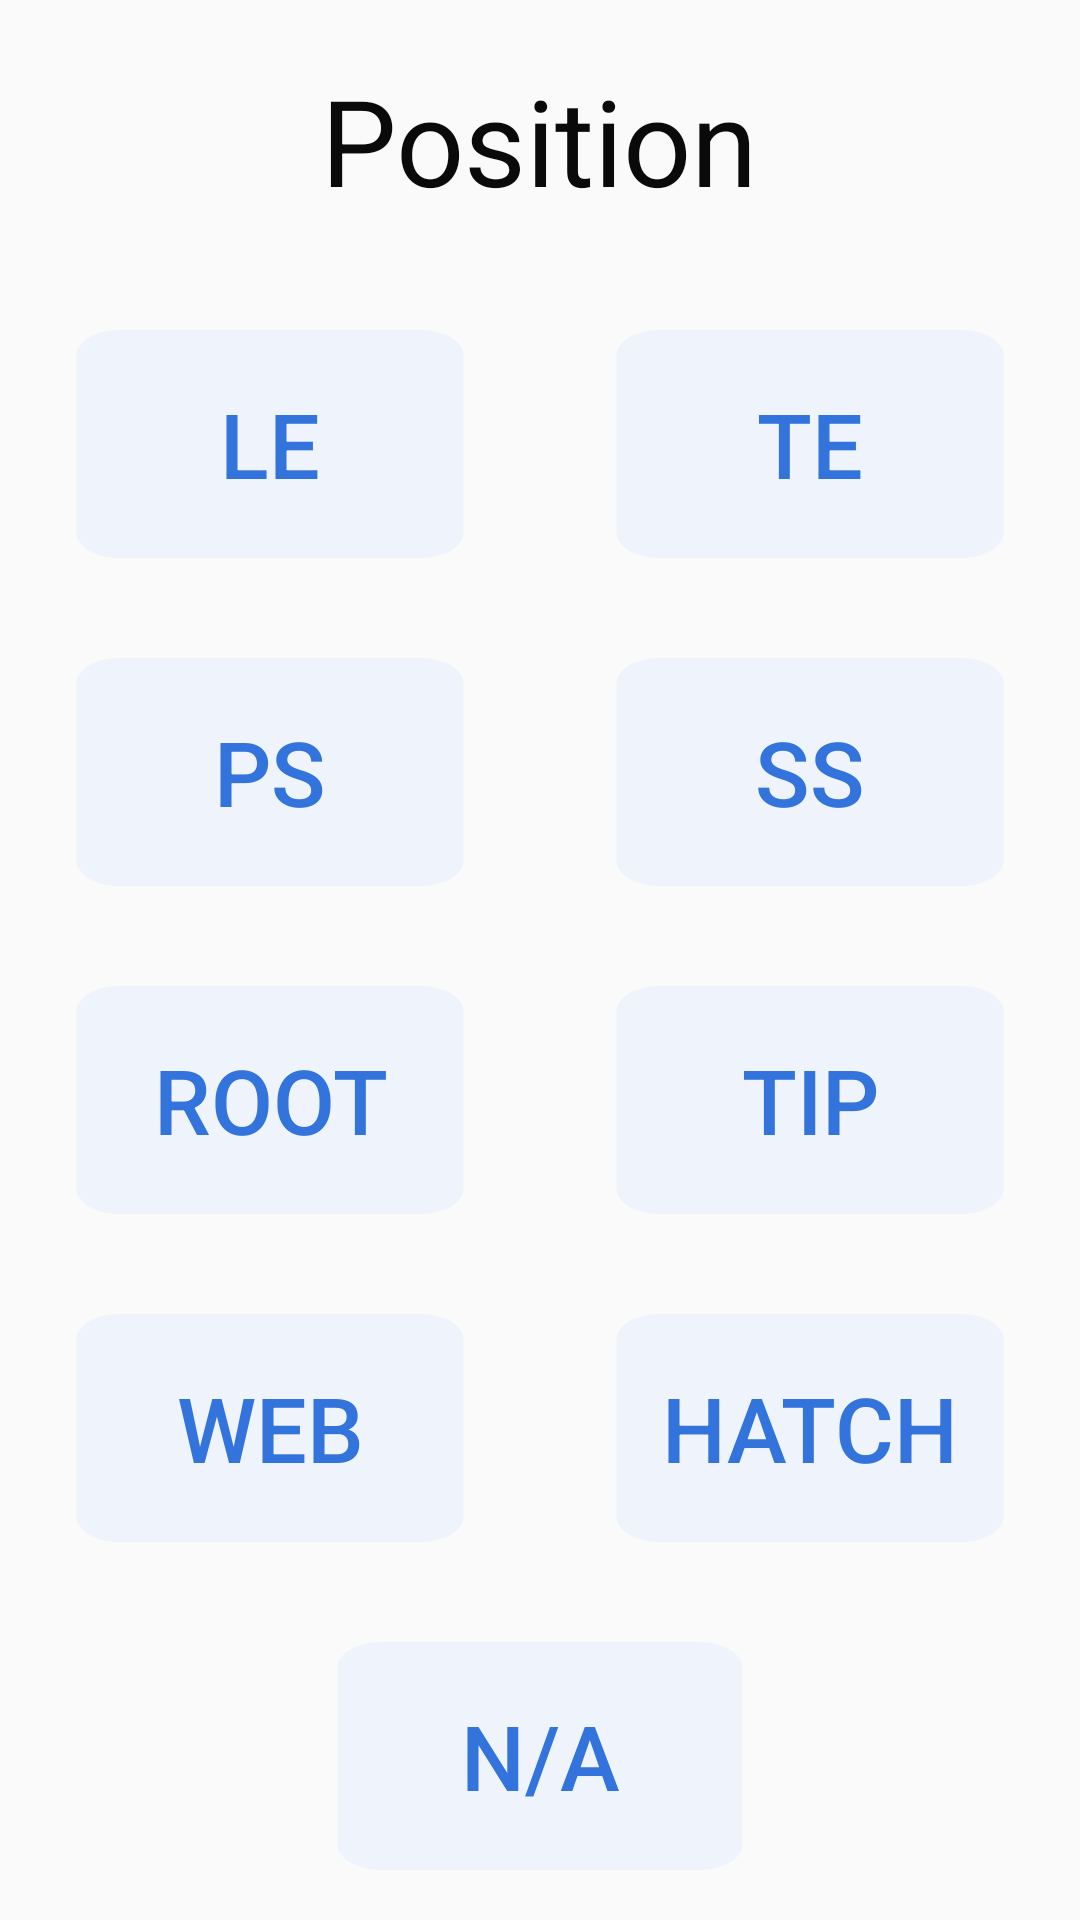

This screen was rendered from an Android layout file. Write that file and the resources it references.
<!-- AndroidManifest.xml: application theme Theme.BladeExpertFiller -->
<!-- res/layout/fragment_indoor_position.xml -->
<?xml version="1.0" encoding="utf-8"?>
<LinearLayout xmlns:android="http://schemas.android.com/apk/res/android"
    xmlns:app="http://schemas.android.com/apk/res-auto"
    xmlns:grid="http://schemas.android.com/apk/res-auto"
    xmlns:tools="http://schemas.android.com/tools"
    android:layout_width="match_parent"
    android:layout_height="match_parent"
    android:gravity="center_horizontal"
    android:orientation="vertical">

    <TextView
        android:id="@id/label_text_view"
        android:layout_width="wrap_content"
        android:layout_height="wrap_content"
        android:layout_marginVertical="20sp"
        android:text="Position"
        android:textColor="@color/bulma_black"
        android:textSize="40sp" />

    <androidx.constraintlayout.widget.ConstraintLayout
        android:layout_width="match_parent"
        android:layout_height="match_parent">

        <GridLayout
            android:id="@+id/grid_layout"
            android:layout_width="match_parent"
            android:layout_height="0dp"
            android:alignmentMode="alignBounds"
            android:columnCount="2"
            android:useDefaultMargins="true"
            app:layout_constraintBottom_toBottomOf="parent"
            app:layout_constraintLeft_toLeftOf="parent"
            app:layout_constraintRight_toRightOf="parent"
            app:layout_constraintTop_toTopOf="parent"
            app:layout_constraintVertical_chainStyle="packed">

            <Button
                android:id="@+id/button_ile"
                android:layout_width="0dp"
                android:layout_height="0dp"
                android:layout_rowWeight="1"
                android:layout_columnWeight="1"
                android:layout_gravity="fill"
                android:background="@drawable/ic_square_24"
                android:backgroundTint="@color/bulma_link_light"
                android:foregroundTint="@color/bulma_link"
                android:tag="ILE"
                android:text="LE"
                android:textSize="30sp" />

            <Button
                android:id="@+id/button_ite"
                android:layout_width="0dp"
                android:layout_height="0dp"
                android:layout_rowWeight="1"
                android:layout_columnWeight="1"
                android:layout_gravity="fill"
                android:background="@drawable/ic_square_24"
                android:backgroundTint="@color/bulma_link_light"
                android:foregroundTint="@color/bulma_link"
                android:tag="ITE"
                android:text="TE"
                android:textSize="30sp" />

            <Button
                android:id="@+id/button_ips"
                android:layout_width="0dp"
                android:layout_height="0dp"
                android:layout_rowWeight="1"
                android:layout_columnWeight="1"
                android:layout_gravity="fill"
                android:background="@drawable/ic_square_24"
                android:backgroundTint="@color/bulma_link_light"
                android:foregroundTint="@color/bulma_link"
                android:tag="IPS"
                android:text="PS"
                android:textSize="30sp" />

            <Button
                android:id="@+id/button_iss"
                android:layout_width="0dp"
                android:layout_height="0dp"
                android:layout_rowWeight="1"
                android:layout_columnWeight="1"
                android:layout_gravity="fill"
                android:background="@drawable/ic_square_24"
                android:backgroundTint="@color/bulma_link_light"
                android:foregroundTint="@color/bulma_link"
                android:tag="ISS"
                android:text="SS"
                android:textSize="30sp" />

            <Button
                android:id="@+id/button_iroot"
                android:layout_width="0dp"
                android:layout_height="0dp"
                android:layout_rowWeight="1"
                android:layout_columnWeight="1"
                android:layout_gravity="fill"
                android:background="@drawable/ic_square_24"
                android:backgroundTint="@color/bulma_link_light"
                android:foregroundTint="@color/bulma_link"
                android:tag="IRT"
                android:text="ROOT"
                android:textSize="30sp" />

            <Button
                android:id="@+id/button_itip"
                android:layout_width="0dp"
                android:layout_height="0dp"
                android:layout_rowWeight="1"
                android:layout_columnWeight="1"
                android:layout_gravity="fill"
                android:background="@drawable/ic_square_24"
                android:backgroundTint="@color/bulma_link_light"
                android:foregroundTint="@color/bulma_link"
                android:tag="ITP"
                android:text="TIP"
                android:textSize="30sp" />


            <Button
                android:id="@+id/button_iweb"
                android:layout_width="0dp"
                android:layout_height="0dp"
                android:layout_rowWeight="1"
                android:layout_columnWeight="1"
                android:layout_gravity="fill"
                android:background="@drawable/ic_square_24"
                android:backgroundTint="@color/bulma_link_light"
                android:foregroundTint="@color/bulma_link"
                android:tag="IWB"
                android:text="WEB"
                android:textSize="30sp" />

            <Button
                android:id="@+id/button_ihatch"
                android:layout_width="0dp"
                android:layout_height="0dp"
                android:layout_rowWeight="1"
                android:layout_columnWeight="1"
                android:layout_gravity="fill"
                android:background="@drawable/ic_square_24"
                android:backgroundTint="@color/bulma_link_light"
                android:foregroundTint="@color/bulma_link"
                android:tag="IHA"
                android:text="HATCH"
                android:textSize="30sp" />

            <Button
                android:id="@+id/button_ina"
                android:layout_width="180dp"
                android:layout_height="0dp"
                android:layout_rowWeight="1"
                android:layout_columnSpan="2"
                android:layout_gravity="fill_vertical|center_horizontal"
                android:background="@drawable/ic_square_24"
                android:backgroundTint="@color/bulma_link_light"
                android:foregroundTint="@color/bulma_link"
                android:text="N/A"
                android:textSize="30sp" />

        </GridLayout>


    </androidx.constraintlayout.widget.ConstraintLayout>
</LinearLayout>
<!-- resources referenced by this layout -->
<resources>
  <color name="bulma_black">#0a0a0a</color>
  <color name="bulma_link">#3273dc</color>
  <color name="bulma_link_light">#eef3fc</color>
  <!-- drawable ic_square_24 (drawable) -->
  <vector android:height="24dp" android:tint="#FFFFFF"
      android:viewportHeight="24" android:viewportWidth="24"
      android:width="24dp" xmlns:android="http://schemas.android.com/apk/res/android">
      <path android:fillColor="@android:color/white" android:pathData="M19,3H5C3.9,3 3,3.9 3,5v14c0,1.1 0.9,2 2,2h14c1.1,0 2,-0.9 2,-2V5C21,3.9 20.1,3 19,3z"/>
  </vector>
  <style name="Theme.BladeExpertFiller" parent="Theme.AppCompat.Light.NoActionBar">
  
          <item name="android:textColorPrimary">@color/bulma_link</item>
          <item name="android:colorControlNormal">@color/bulma_link_dark</item>
  
  
          <item name="colorPrimary">@color/bulma_link</item>
          <item name="colorPrimaryVariant">@color/bulma_dark</item>
          <item name="colorOnPrimary">@color/bulma_white</item>
  
          <item name="colorSecondary">@color/bulma_link</item>
          <item name="colorSecondaryVariant">@color/bulma_link_dark</item>
          <item name="colorOnSecondary">@color/bulma_link_light</item>
          
          <item name="android:statusBarColor" tools:targetApi="l">?attr/colorPrimary</item>
          
  
          <item name="android:alertDialogTheme">@style/AlertDialogCustom</item>
          <item name="android:timePickerDialogTheme">@style/AlertDialogCustom</item>
          <item name="android:datePickerDialogTheme">@style/AlertDialogCustom</item>
  
      </style>
  <color name="bulma_link_dark">#2160c4</color>
  <color name="bulma_dark">#363636</color>
  <color name="bulma_white">#FFFFFF</color>
  <style name="AlertDialogCustom" parent="android:Theme.Material.Light.Dialog.Alert">
          <item name="android:colorPrimary">@color/bulma_link</item>
          <item name="android:colorAccent">@color/bulma_link_dark</item>
          <item name="android:textColorPrimary">@color/bulma_link</item>
          <item name="android:colorPrimaryDark">@color/bulma_link_dark</item>
          <item name="android:colorControlActivated">@color/bulma_link</item>
          <item name="android:colorControlHighlight">@color/bulma_link_dark</item>
          <item name="android:colorActivatedHighlight">@color/bulma_link_dark</item>
      </style>
</resources>
